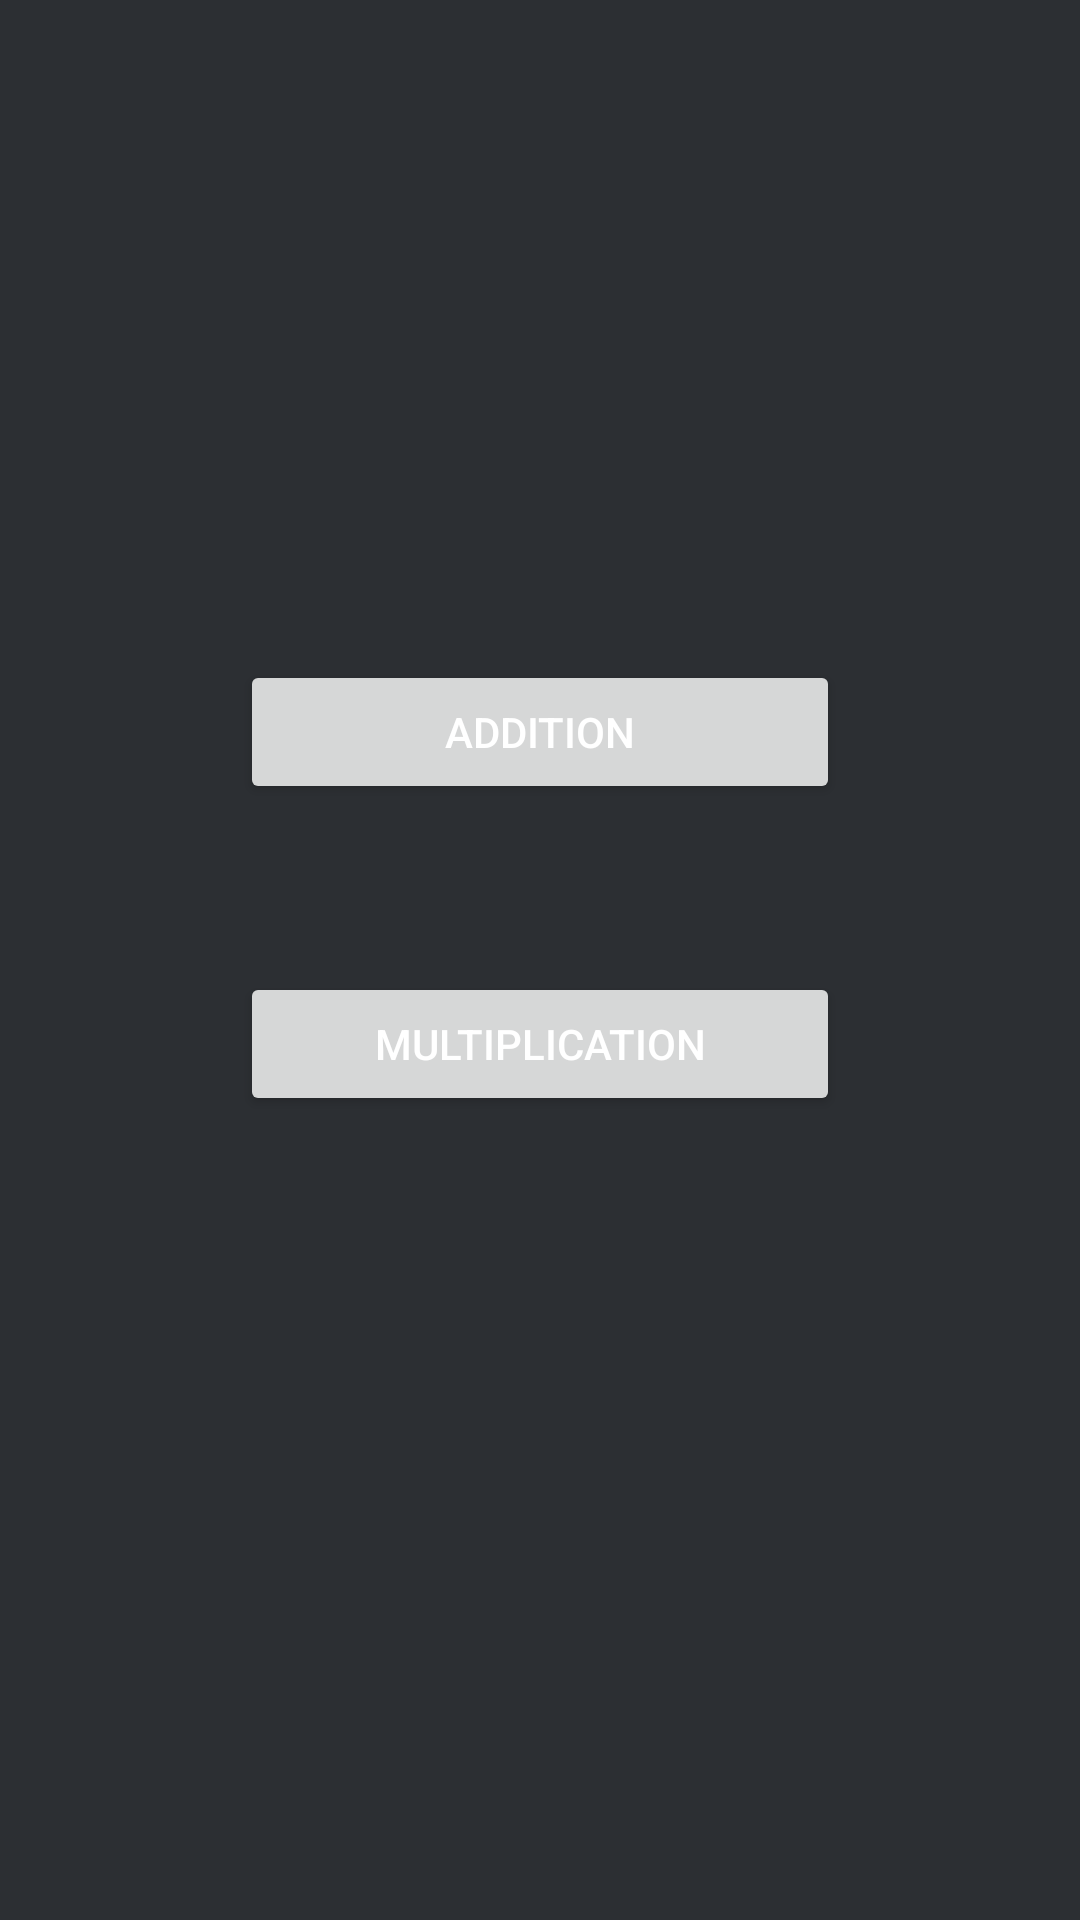

Layout XML and referenced resources for this Android screen:
<!-- AndroidManifest.xml: activity theme Theme.ExtremeMathQuiz -->
<!-- res/layout/activity_main.xml -->
<?xml version="1.0" encoding="utf-8"?>
<androidx.constraintlayout.widget.ConstraintLayout xmlns:android="http://schemas.android.com/apk/res/android"
    xmlns:app="http://schemas.android.com/apk/res-auto"
    xmlns:tools="http://schemas.android.com/tools"
    android:layout_width="match_parent"
    android:layout_height="match_parent"
    android:background="#2C2F33"
    tools:context=".MainActivity" >

    <Button
        android:id="@+id/buttonMultiplier"
        android:layout_width="200dp"
        android:layout_height="wrap_content"
        android:layout_marginTop="56dp"
        android:text="Multiplication"
        app:layout_constraintEnd_toEndOf="parent"
        app:layout_constraintStart_toStartOf="parent"
        app:layout_constraintTop_toBottomOf="@+id/buttonAddition" />

    <Button
        android:id="@+id/buttonAddition"
        android:layout_width="200dp"
        android:layout_height="wrap_content"
        android:layout_marginTop="220dp"
        android:layout_marginBottom="52dp"
        android:text="Addition"
        app:layout_constraintBottom_toTopOf="@+id/buttonMultiplier"
        app:layout_constraintEnd_toEndOf="parent"
        app:layout_constraintStart_toStartOf="parent"
        app:layout_constraintTop_toTopOf="parent"
        app:layout_constraintVertical_bias="0.25" />

</androidx.constraintlayout.widget.ConstraintLayout>
<!-- resources referenced by this layout -->
<resources>
  <style name="Theme.ExtremeMathQuiz" parent="Theme.MaterialComponents.DayNight.DarkActionBar">
          
          <item name="colorPrimary">@color/discord_purple</item>
          <item name="colorPrimaryVariant">@color/discord_purple</item>
          <item name="colorOnPrimary">@color/white</item>
          
          <item name="colorSecondary">@color/teal_200</item>
          <item name="colorSecondaryVariant">@color/teal_700</item>
          <item name="colorOnSecondary">@color/white</item>
          
          <item name="android:statusBarColor">?attr/colorPrimaryVariant</item>
          
          <item name="android:textColorPrimary">@color/white</item>
  
      </style>
  <color name="discord_purple">#5865f2</color>
  <color name="white">#FFFFFFFF</color>
  <color name="teal_200">#FF03DAC5</color>
  <color name="teal_700">#FF018786</color>
</resources>
